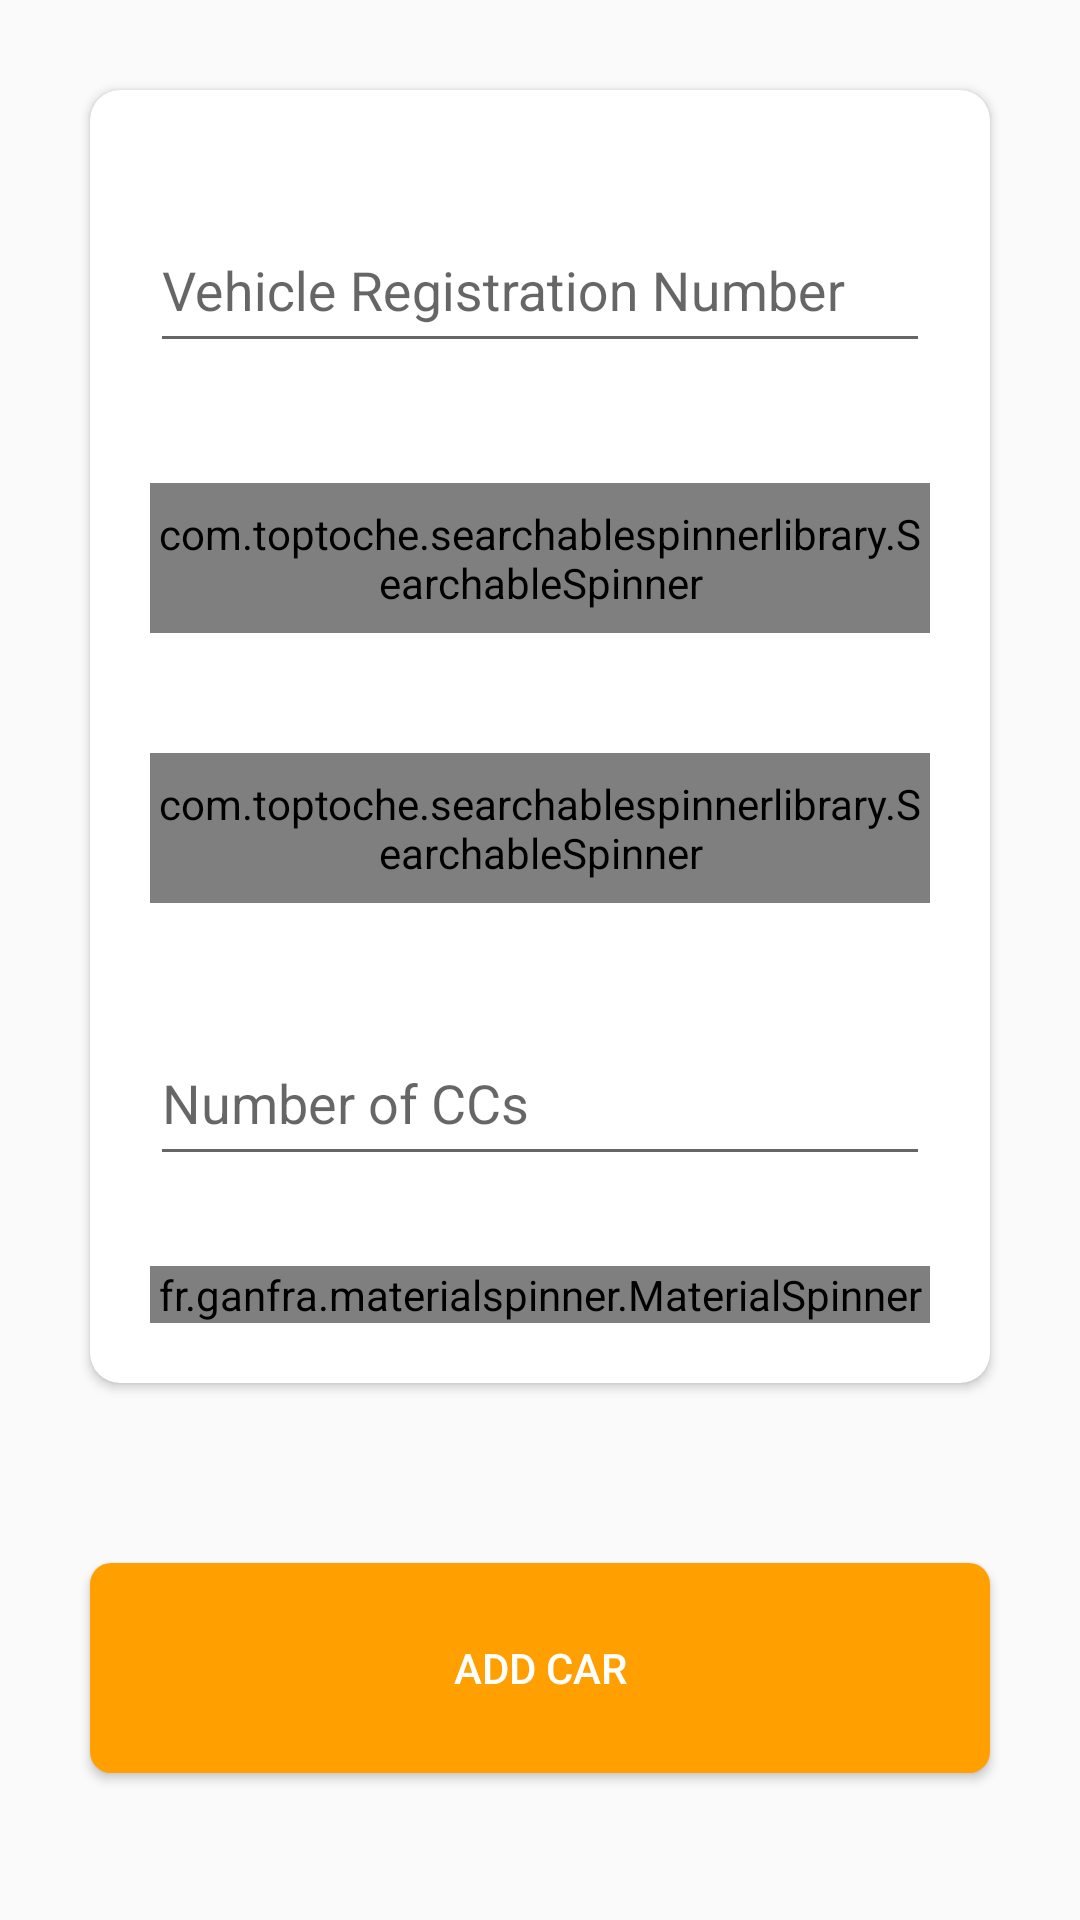

Reconstruct the res/layout file that produces this screen, plus the resources it refers to.
<!-- AndroidManifest.xml: application theme AppTheme -->
<!-- res/layout/activity_create_vehicle.xml -->
<?xml version="1.0" encoding="utf-8"?>
<RelativeLayout
    xmlns:android="http://schemas.android.com/apk/res/android"
    xmlns:app="http://schemas.android.com/apk/res-auto"
    xmlns:tools="http://schemas.android.com/tools"
    android:layout_width="match_parent"
    android:layout_height="match_parent"
    tools:context="com.anchor.erp.myfuelapp.Activities.CreateVehicle">

    <ScrollView
        android:layout_width="match_parent"
        android:layout_height="match_parent">

        <RelativeLayout
            android:layout_width="match_parent"
            android:layout_height="match_parent"
            android:id="@+id/container">

            <androidx.cardview.widget.CardView
                android:layout_width="match_parent"
                android:layout_height="wrap_content"
                android:layout_margin="30dp"
                app:cardCornerRadius="10dp"
                android:id="@+id/containertvaddcar">

                <RelativeLayout
                    android:layout_width="match_parent"
                    android:layout_height="wrap_content">

                    <com.google.android.material.textfield.TextInputLayout
                        android:layout_width="match_parent"
                        android:layout_height="wrap_content"
                        android:id="@+id/tlregno"
                        android:layout_marginTop="30dp">

                        <com.google.android.material.textfield.TextInputEditText
                            android:layout_width="match_parent"
                            android:layout_height="50dp"
                            android:hint="Vehicle Registration Number"
                            android:layout_margin="20dp"
                            android:id="@+id/tvregno"/>

                    </com.google.android.material.textfield.TextInputLayout>

                    <com.toptoche.searchablespinnerlibrary.SearchableSpinner
                        android:layout_width="match_parent"
                        android:layout_height="50dp"
                        android:layout_margin="20dp"
                        app:hintText="Select the make"
                        android:layout_below="@id/tlregno"
                        android:id="@+id/spnmake" />

                    <com.toptoche.searchablespinnerlibrary.SearchableSpinner
                        android:layout_width="match_parent"
                        android:layout_height="50dp"
                        app:hintText="Select The Model"
                        android:layout_margin="20dp"
                        android:layout_below="@id/spnmake"
                        android:id="@+id/spnmodel"/>

                    <com.google.android.material.textfield.TextInputLayout
                        android:layout_width="match_parent"
                        android:layout_below="@id/spnmodel"
                        android:layout_height="wrap_content"
                        android:id="@+id/tlengtype"
                        android:layout_marginTop="10dp">

                        <com.google.android.material.textfield.TextInputEditText
                            android:layout_width="match_parent"
                            android:layout_height="50dp"
                            android:hint="Number of CCs"
                            android:inputType="number"
                            android:layout_margin="20dp"
                            android:id="@+id/enginetype"/>

                    </com.google.android.material.textfield.TextInputLayout>

                    <fr.ganfra.materialspinner.MaterialSpinner
                        android:layout_width="match_parent"
                        app:ms_enableFloatingLabel="true"
                        app:ms_floatingLabelText="Fuel Type"
                        app:ms_hint="Select The Fuel Type"
                        android:layout_height="wrap_content"
                        android:layout_below="@id/tlengtype"
                        android:layout_marginTop="10dp"
                        android:layout_marginRight="20dp"
                        android:layout_marginLeft="20dp"
                        android:layout_marginBottom="20dp"
                        android:id="@+id/spnfueltype"/>

                </RelativeLayout>

            </androidx.cardview.widget.CardView>

            <Button
                android:layout_width="match_parent"
                android:layout_height="70dp"
                android:layout_below="@id/containertvaddcar"
                android:layout_margin="30dp"
                style="@style/CustomButton"
                android:text="Add car"
                android:id="@+id/btnaddcar"/>

        </RelativeLayout>

    </ScrollView>

</RelativeLayout>
<!-- resources referenced by this layout -->
<resources>
  <style name="CustomButton">
          
          <item name="android:paddingTop">10dp</item>
          <item name="android:paddingBottom">10dp</item>
          <item name="android:textColor">#ffffff</item>
          <item name="android:background">@drawable/roundbutton</item>
      </style>
  <style name="AppTheme" parent="Theme.AppCompat.Light.DarkActionBar">
          
          <item name="colorPrimary">@color/colorPrimary</item>
          <item name="colorPrimaryDark">@color/colorPrimaryDark</item>
          <item name="colorAccent">@color/colorAccent</item>
      </style>
  <!-- drawable roundbutton (drawable-v21) -->
  <?xml version="1.0" encoding="utf-8"?>
  <shape xmlns:android="http://schemas.android.com/apk/res/android">
  
      <solid android:color="@color/colorPrimaryDark" />
  
      <corners
          android:bottomLeftRadius="7dip"
          android:bottomRightRadius="7dip"
          android:topLeftRadius="7dip"
          android:topRightRadius="7dip" />
  
  </shape>
  <color name="colorPrimary">#FFC107</color>
  <color name="colorPrimaryDark">#FFA000</color>
  <color name="colorAccent">#D81B60</color>
</resources>
